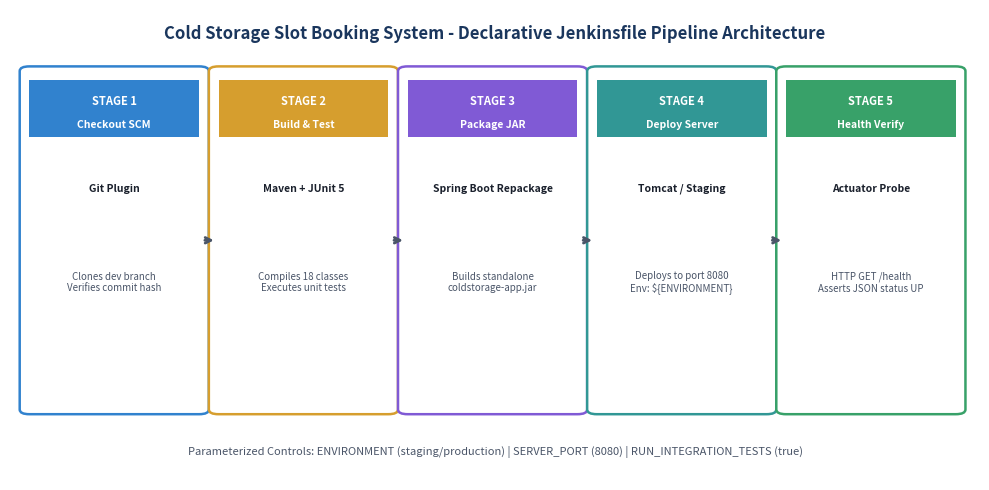
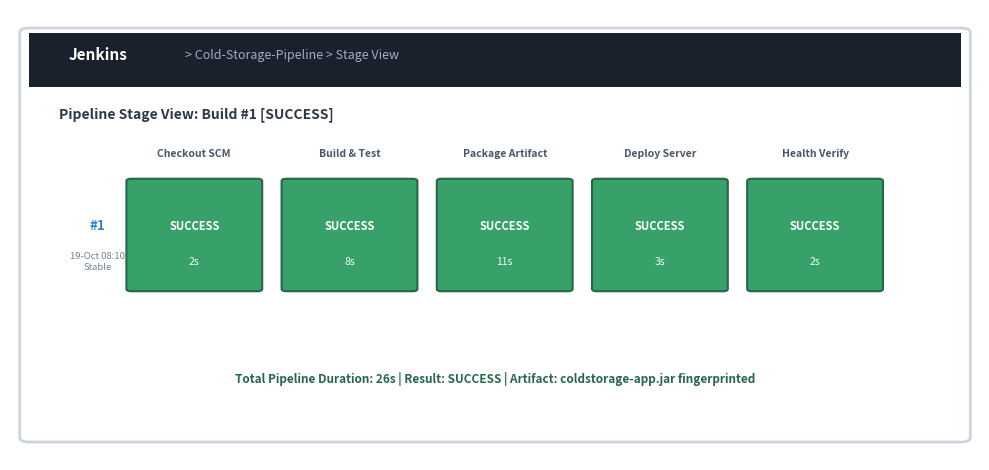

Recreate these plots in Python, in order.
import os
import shutil
import matplotlib.pyplot as plt
import matplotlib.patches as patches

os.makedirs("screenshots/task8", exist_ok=True)

# -------------------------------------------------------------------------
# Figure 8.1: Pipeline as Code Architecture Diagram
# -------------------------------------------------------------------------
def create_fig8_1_pipeline_arch():
    fig, ax = plt.subplots(figsize=(10, 5.0), dpi=200)
    ax.set_xlim(0, 100)
    ax.set_ylim(0, 100)
    ax.axis('off')

    ax.text(50, 95, "Cold Storage Slot Booking System - Declarative Jenkinsfile Pipeline Architecture",
            ha='center', va='center', fontsize=12, fontweight='bold', color='#1A365D')

    stages = [
        {"num": "STAGE 1", "name": "Checkout SCM", "tool": "Git Plugin",
         "desc": "Clones dev branch\nVerifies commit hash", "color": "#3182CE", "x": 2},
        {"num": "STAGE 2", "name": "Build & Test", "tool": "Maven + JUnit 5",
         "desc": "Compiles 18 classes\nExecutes unit tests", "color": "#D69E2E", "x": 21.5},
        {"num": "STAGE 3", "name": "Package JAR", "tool": "Spring Boot Repackage",
         "desc": "Builds standalone\ncoldstorage-app.jar", "color": "#805AD5", "x": 41},
        {"num": "STAGE 4", "name": "Deploy Server", "tool": "Tomcat / Staging",
         "desc": "Deploys to port 8080\nEnv: ${ENVIRONMENT}", "color": "#319795", "x": 60.5},
        {"num": "STAGE 5", "name": "Health Verify", "tool": "Actuator Probe",
         "desc": "HTTP GET /health\nAsserts JSON status UP", "color": "#38A169", "x": 80}
    ]

    for s in stages:
        box = patches.FancyBboxPatch((s["x"], 15), 17.5, 72, boxstyle="round,pad=1.0",
                                     fc="#FFFFFF", ec=s["color"], lw=1.8)
        ax.add_patch(box)

        # Header Box
        h_box = patches.Rectangle((s["x"], 73), 17.5, 12, fc=s["color"])
        ax.add_patch(h_box)
        ax.text(s["x"] + 8.75, 80.5, s["num"], ha='center', va='center',
                fontsize=8, fontweight='bold', color="#FFFFFF")
        ax.text(s["x"] + 8.75, 75.5, s["name"], ha='center', va='center',
                fontsize=7.5, fontweight='bold', color="#FFFFFF")

        ax.text(s["x"] + 8.75, 62, s["tool"], ha='center', va='center',
                fontsize=7.5, fontweight='bold', color="#1A202C")
        ax.text(s["x"] + 8.75, 42, s["desc"], ha='center', va='center',
                fontsize=7.0, color="#4A5568")

    # Arrows between stages
    for arrow_x in [19.8, 39.3, 58.8, 78.3]:
        ax.annotate("", xy=(arrow_x + 1.5, 51), xytext=(arrow_x, 51),
                    arrowprops=dict(arrowstyle="->", color="#4A5568", lw=2))

    # Bottom Parameters Banner
    ax.text(50, 6, "Parameterized Controls: ENVIRONMENT (staging/production) | SERVER_PORT (8080) | RUN_INTEGRATION_TESTS (true)",
            ha='center', va='center', fontsize=8, fontstyle='italic', color="#4A5568")

    plt.tight_layout()
    plt.savefig("screenshots/task8/fig8_1_pipeline_architecture.png", dpi=200, bbox_inches='tight')
    plt.close()
    print("Created Figure 8.1: Pipeline Architecture")

# -------------------------------------------------------------------------
# Figure 8.2: Jenkins Stage View Dashboard Visualization
# -------------------------------------------------------------------------
def create_fig8_2_stage_view():
    fig, ax = plt.subplots(figsize=(10, 4.8), dpi=200)
    ax.set_xlim(0, 100)
    ax.set_ylim(0, 100)
    ax.axis('off')

    # Jenkins Stage View Outer Frame
    win = patches.FancyBboxPatch((2, 5), 96, 90, boxstyle="round,pad=1.0",
                                 fc="#FFFFFF", ec="#CBD5E0", lw=2)
    ax.add_patch(win)

    # Top Header
    bar = patches.Rectangle((2, 83), 96, 12, fc="#1A202C")
    ax.add_patch(bar)
    ax.text(6, 89, "Jenkins", fontsize=11, fontweight='bold', color="#FFFFFF")
    ax.text(18, 89, "> Cold-Storage-Pipeline > Stage View", fontsize=9, color="#A0AEC0")

    # Pipeline Title
    ax.text(5, 76, "Pipeline Stage View: Build #1 [SUCCESS]", fontsize=10, fontweight='bold', color="#2D3748")

    # Stage Headers
    stage_headers = [
        ("Checkout SCM", 19),
        ("Build & Test", 35),
        ("Package Artifact", 51),
        ("Deploy Server", 67),
        ("Health Verify", 83)
    ]
    for name, x in stage_headers:
        ax.text(x, 68, name, ha='center', va='center', fontsize=7.5, fontweight='bold', color="#4A5568")

    # Stage View Row for Build #1
    ax.text(9, 52, "#1", ha='center', va='center', fontsize=9.5, fontweight='bold', color="#3182CE")
    ax.text(9, 44, "19-Oct 08:10\nStable", ha='center', va='center', fontsize=6.8, color="#718096")

    stages_data = [
        (19, "2s", "#38A169"),
        (35, "8s", "#38A169"),
        (51, "11s", "#38A169"),
        (67, "3s", "#38A169"),
        (83, "2s", "#38A169")
    ]
    for x, duration, color in stages_data:
        box = patches.FancyBboxPatch((x - 6.5, 38), 13, 24, boxstyle="round,pad=0.5",
                                     fc=color, ec="#276749", lw=1.5)
        ax.add_patch(box)
        ax.text(x, 52, "SUCCESS", ha='center', va='center', fontsize=8, fontweight='bold', color="#FFFFFF")
        ax.text(x, 44, duration, ha='center', va='center', fontsize=7.5, color="#E6FFFA")

    # Total Pipeline Duration Banner
    ax.text(50, 18, "Total Pipeline Duration: 26s | Result: SUCCESS | Artifact: coldstorage-app.jar fingerprinted",
            ha='center', va='center', fontsize=8.5, fontweight='bold', color="#276749")

    plt.tight_layout()
    plt.savefig("screenshots/task8/fig8_2_jenkins_stage_view.png", dpi=200, bbox_inches='tight')
    plt.close()
    print("Created Figure 8.2: Jenkins Stage View")

# -------------------------------------------------------------------------
# Figure 8.3: Deployed Application Screen
# -------------------------------------------------------------------------
def create_fig8_3_deployed_app():
    src = "screenshots/task3/dashboard_live.png"
    dst = "screenshots/task8/fig8_3_deployed_app.png"
    if os.path.exists(src):
        shutil.copyfile(src, dst)
        print("Copied dashboard_live.png to Figure 8.3")

if __name__ == "__main__":
    create_fig8_1_pipeline_arch()
    create_fig8_2_stage_view()
    create_fig8_3_deployed_app()
